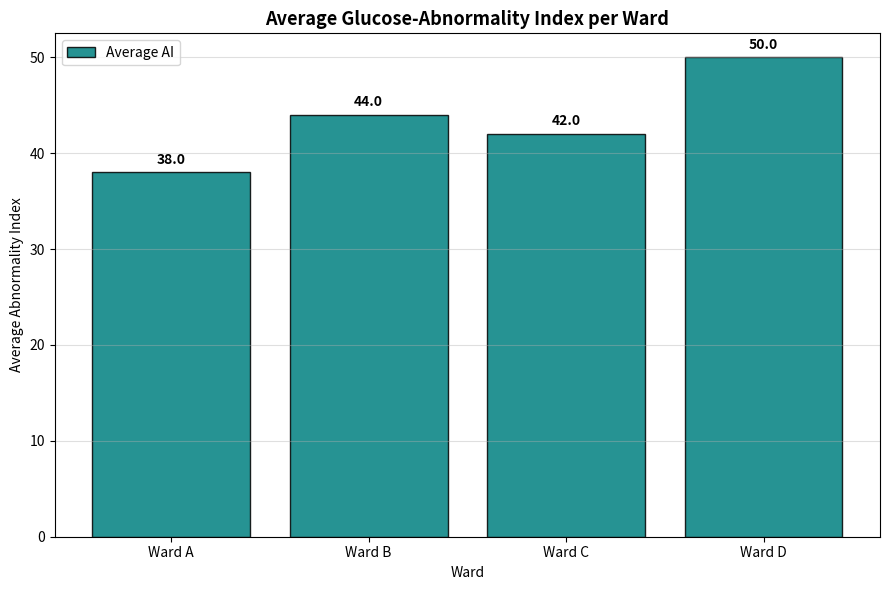

Source code (Python):
import matplotlib
matplotlib.use("Agg")
import matplotlib.pyplot as plt
import numpy as np

abnormality = np.array([
    [20, 35, 45, 60, 30],
    [25, 40, 55, 65, 35],
    [15, 30, 50, 70, 45],
    [30, 45, 60, 75, 40],
])
ward_names = ["Ward A", "Ward B", "Ward C", "Ward D"]

avg_per_ward = abnormality.mean(axis=1)
for name, avg in zip(ward_names, avg_per_ward):
    print(f"{name}: average abnormality index = {avg:.2f}")

fig, ax = plt.subplots(figsize=(9, 6))
bars = ax.bar(ward_names, avg_per_ward, color="teal", edgecolor="black",
              alpha=0.85, label="Average AI")
for bar, avg in zip(bars, avg_per_ward):
    ax.text(bar.get_x() + bar.get_width() / 2, bar.get_height() + 0.6,
            f"{avg:.1f}", ha="center", va="bottom", fontweight="bold")

ax.set_title("Average Glucose-Abnormality Index per Ward", fontsize=13,
             fontweight="bold")
ax.set_xlabel("Ward")
ax.set_ylabel("Average Abnormality Index")
ax.grid(axis="y", alpha=0.4)
ax.legend()

plt.tight_layout()
plt.savefig("q10_avg_abnormality_bar.png", dpi=150, bbox_inches="tight")
plt.show()
print("Saved q10_avg_abnormality_bar.png")
